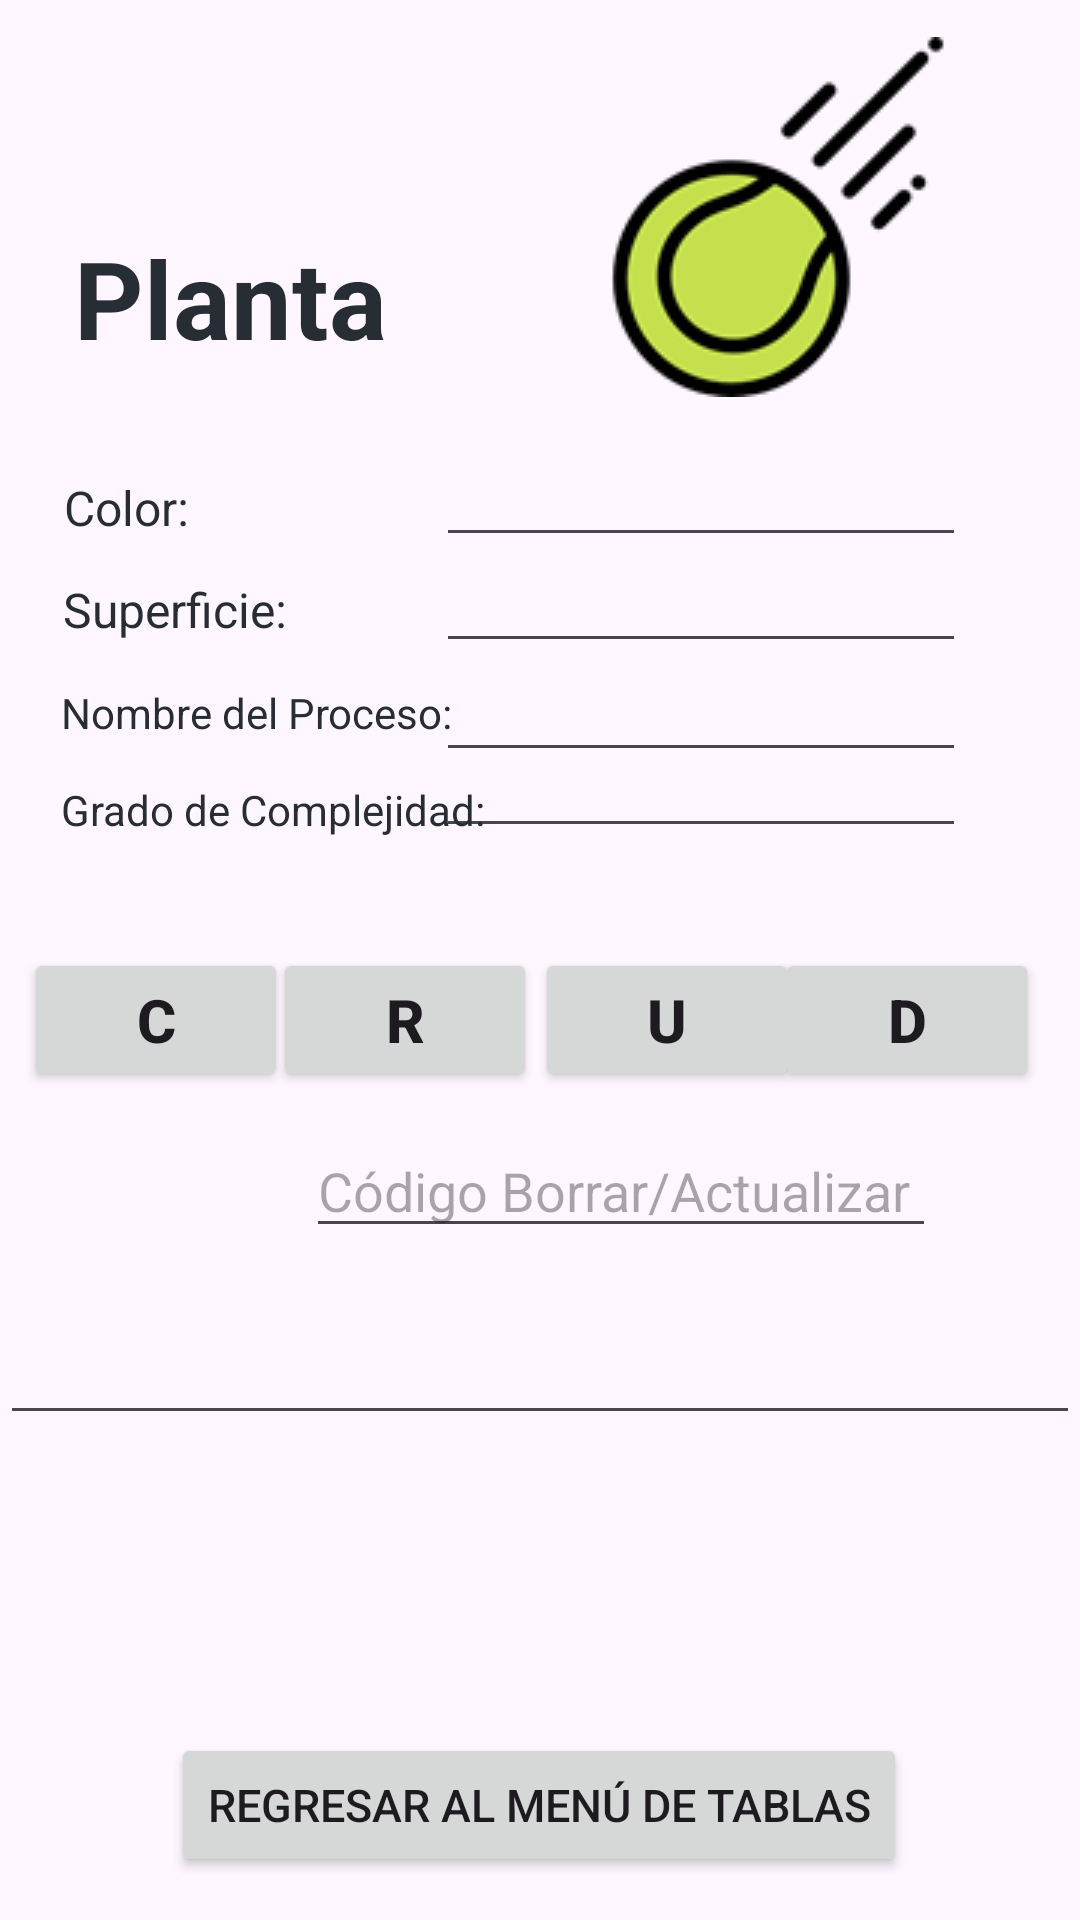

Android layout source for this screen:
<!-- AndroidManifest.xml: application theme Theme.FabricaDePelotas -->
<!-- res/layout/activity_tabla_planta.xml -->
<?xml version="1.0" encoding="utf-8"?>
<androidx.constraintlayout.widget.ConstraintLayout xmlns:android="http://schemas.android.com/apk/res/android"
    xmlns:app="http://schemas.android.com/apk/res-auto"
    xmlns:tools="http://schemas.android.com/tools"
    android:id="@+id/main"
    android:layout_width="match_parent"
    android:layout_height="match_parent"
    tools:context=".tablaPlanta">

    <EditText
        android:id="@+id/editSuperficiePlanta"
        android:layout_width="wrap_content"
        android:layout_height="wrap_content"
        android:ems="10"
        android:inputType="text"
        android:text="@string/nada"
        android:textSize="15sp"
        app:layout_constraintBottom_toBottomOf="parent"
        app:layout_constraintEnd_toEndOf="parent"
        app:layout_constraintHorizontal_bias="0.792"
        app:layout_constraintStart_toStartOf="parent"
        app:layout_constraintTop_toTopOf="parent"
        app:layout_constraintVertical_bias="0.305" />

    <EditText
        android:id="@+id/editColorPlanta"
        android:layout_width="wrap_content"
        android:layout_height="wrap_content"
        android:ems="10"
        android:inputType="text"
        android:text="@string/nada"
        android:textSize="15sp"
        app:layout_constraintBottom_toBottomOf="parent"
        app:layout_constraintEnd_toEndOf="parent"
        app:layout_constraintHorizontal_bias="0.792"
        app:layout_constraintStart_toStartOf="parent"
        app:layout_constraintTop_toTopOf="parent"
        app:layout_constraintVertical_bias="0.246" />

    <EditText
        android:id="@+id/editNombreProcesoPlanta"
        android:layout_width="wrap_content"
        android:layout_height="wrap_content"
        android:ems="10"
        android:inputType="text"
        android:text="@string/nada"
        android:textSize="15sp"
        app:layout_constraintBottom_toBottomOf="parent"
        app:layout_constraintEnd_toEndOf="parent"
        app:layout_constraintHorizontal_bias="0.792"
        app:layout_constraintStart_toStartOf="parent"
        app:layout_constraintTop_toTopOf="parent"
        app:layout_constraintVertical_bias="0.365" />

    <EditText
        android:id="@+id/editGradoComplejidadPlanta"
        android:layout_width="wrap_content"
        android:layout_height="wrap_content"
        android:ems="10"
        android:inputType="text"
        android:text="@string/nada"
        android:textSize="15sp"
        app:layout_constraintBottom_toBottomOf="parent"
        app:layout_constraintEnd_toEndOf="parent"
        app:layout_constraintHorizontal_bias="0.792"
        app:layout_constraintStart_toStartOf="parent"
        app:layout_constraintTop_toTopOf="parent"
        app:layout_constraintVertical_bias="0.407" />

    <TextView
        android:id="@+id/textView6"
        android:layout_width="wrap_content"
        android:layout_height="wrap_content"
        android:text="@string/colorPlanta"
        android:textColor="@color/oscuro"
        android:textSize="16sp"
        app:layout_constraintBottom_toBottomOf="parent"
        app:layout_constraintEnd_toEndOf="parent"
        app:layout_constraintHorizontal_bias="0.067"
        app:layout_constraintStart_toStartOf="parent"
        app:layout_constraintTop_toTopOf="parent"
        app:layout_constraintVertical_bias="0.256" />

    <EditText
        android:id="@+id/mostrarPlanta"
        android:layout_width="match_parent"
        android:layout_height="wrap_content"
        android:ems="10"
        android:inputType="text"
        android:text="@string/nada"
        android:textColor="@color/oscuro"
        app:layout_constraintBottom_toBottomOf="parent"
        app:layout_constraintEnd_toEndOf="parent"
        app:layout_constraintHorizontal_bias="0.0"
        app:layout_constraintStart_toStartOf="parent"
        app:layout_constraintTop_toTopOf="parent"
        app:layout_constraintVertical_bias="0.73" />

    <EditText
        android:id="@+id/codigoBorrarPlanta"
        android:layout_width="wrap_content"
        android:layout_height="wrap_content"
        android:layout_marginStart="96dp"
        android:ems="10"
        android:hint="@string/codigoborrar"
        android:inputType="text"
        android:text=""
        app:layout_constraintBottom_toBottomOf="parent"
        app:layout_constraintEnd_toEndOf="parent"
        app:layout_constraintHorizontal_bias="0.114"
        app:layout_constraintStart_toStartOf="parent"
        app:layout_constraintTop_toTopOf="parent"
        app:layout_constraintVertical_bias="0.626" />

    <TextView
        android:id="@+id/textView7"
        android:layout_width="wrap_content"
        android:layout_height="wrap_content"
        android:text="@string/superficiePlanta"
        android:textColor="@color/oscuro"
        android:textSize="16sp"
        app:layout_constraintBottom_toBottomOf="parent"
        app:layout_constraintEnd_toEndOf="parent"
        app:layout_constraintHorizontal_bias="0.074"
        app:layout_constraintStart_toStartOf="parent"
        app:layout_constraintTop_toTopOf="parent"
        app:layout_constraintVertical_bias="0.311" />

    <TextView
        android:id="@+id/textView9"
        android:layout_width="wrap_content"
        android:layout_height="wrap_content"
        android:text="@string/gradoComplejidadPlanta"
        android:textColor="@color/oscuro"
        app:layout_constraintBottom_toBottomOf="parent"
        app:layout_constraintEnd_toEndOf="parent"
        app:layout_constraintHorizontal_bias="0.093"
        app:layout_constraintStart_toStartOf="parent"
        app:layout_constraintTop_toTopOf="parent"
        app:layout_constraintVertical_bias="0.419" />

    <Button
        android:id="@+id/leerDatosPlanta"
        android:layout_width="wrap_content"
        android:layout_height="wrap_content"
        android:text="@string/leerDato"
        android:textSize="20sp"
        android:textStyle="bold"
        android:onClick="consultarDatosPlanta"
        app:layout_constraintBottom_toBottomOf="parent"
        app:layout_constraintEnd_toEndOf="parent"
        app:layout_constraintHorizontal_bias="0.334"
        app:layout_constraintStart_toStartOf="parent"
        app:layout_constraintTop_toTopOf="parent"
        app:layout_constraintVertical_bias="0.534" />

    <Button
        android:id="@+id/actualizarDatosPlanta"
        android:layout_width="wrap_content"
        android:layout_height="wrap_content"
        android:onClick="actualizarDatosPlanta"
        android:text="@string/actualizarDato"
        android:textSize="20sp"
        android:textStyle="bold"
        app:layout_constraintBottom_toBottomOf="parent"
        app:layout_constraintEnd_toEndOf="parent"
        app:layout_constraintHorizontal_bias="0.656"
        app:layout_constraintStart_toStartOf="parent"
        app:layout_constraintTop_toTopOf="parent"
        app:layout_constraintVertical_bias="0.534" />

    <Button
        android:id="@+id/crearDatosPlanta"
        android:layout_width="wrap_content"
        android:layout_height="wrap_content"
        android:onClick="ejecutarServicioInsertarPlanta"
        android:text="@string/crearDato"
        android:textSize="20sp"
        android:textStyle="bold"
        app:layout_constraintBottom_toBottomOf="parent"
        app:layout_constraintEnd_toEndOf="parent"
        app:layout_constraintHorizontal_bias="0.03"
        app:layout_constraintStart_toStartOf="parent"
        app:layout_constraintTop_toTopOf="parent"
        app:layout_constraintVertical_bias="0.534" />

    <ImageView
        android:id="@+id/imageView7"
        android:layout_width="wrap_content"
        android:layout_height="wrap_content"
        app:layout_constraintBottom_toBottomOf="parent"
        app:layout_constraintEnd_toEndOf="parent"
        app:layout_constraintHorizontal_bias="0.831"
        app:layout_constraintStart_toStartOf="parent"
        app:layout_constraintTop_toTopOf="parent"
        app:layout_constraintVertical_bias="0.024"
        app:srcCompat="@drawable/tenisnuevo" />

    <TextView
        android:id="@+id/textView8"
        android:layout_width="wrap_content"
        android:layout_height="wrap_content"
        android:text="@string/nombreProcesoPlanta"
        android:textColor="@color/oscuro"
        app:layout_constraintBottom_toBottomOf="parent"
        app:layout_constraintEnd_toEndOf="parent"
        app:layout_constraintHorizontal_bias="0.089"
        app:layout_constraintStart_toStartOf="parent"
        app:layout_constraintTop_toTopOf="parent"
        app:layout_constraintVertical_bias="0.367" />

    <TextView
        android:id="@+id/textView5"
        android:layout_width="wrap_content"
        android:layout_height="wrap_content"
        android:text="@string/Planta"
        android:textColor="@color/oscuro"
        android:textSize="36sp"
        android:textStyle="bold"
        app:layout_constraintBottom_toBottomOf="parent"
        app:layout_constraintEnd_toEndOf="parent"
        app:layout_constraintHorizontal_bias="0.097"
        app:layout_constraintStart_toStartOf="parent"
        app:layout_constraintTop_toTopOf="parent"
        app:layout_constraintVertical_bias="0.127" />

    <Button
        android:id="@+id/button"
        android:layout_width="wrap_content"
        android:layout_height="wrap_content"
        android:onClick="regresarTablasMenu"
        android:text="@string/regresarMenuTablas"
        android:textSize="15sp"
        app:layout_constraintBottom_toBottomOf="parent"
        app:layout_constraintEnd_toEndOf="parent"
        app:layout_constraintHorizontal_bias="0.497"
        app:layout_constraintStart_toStartOf="parent"
        app:layout_constraintTop_toTopOf="parent"
        app:layout_constraintVertical_bias="0.976" />

    <Button
        android:id="@+id/borrarDatosPlanta"
        android:layout_width="wrap_content"
        android:layout_height="wrap_content"
        android:onClick="borrarDatosPlanta"
        android:text="@string/borrarDato"
        android:textSize="20sp"
        android:textStyle="bold"
        app:layout_constraintBottom_toBottomOf="parent"
        app:layout_constraintEnd_toEndOf="parent"
        app:layout_constraintHorizontal_bias="0.95"
        app:layout_constraintStart_toStartOf="parent"
        app:layout_constraintTop_toTopOf="parent"
        app:layout_constraintVertical_bias="0.534" />

    <TextView
        android:id="@+id/verdatosPlanta"
        android:layout_width="match_parent"
        android:layout_height="wrap_content"
        android:text="@string/nada"
        android:textSize="12sp"
        android:textStyle="normal"
        android:textColor="@color/oscuro"
        app:layout_constraintBottom_toBottomOf="parent"
        app:layout_constraintEnd_toEndOf="parent"
        app:layout_constraintHorizontal_bias="0.0"
        app:layout_constraintStart_toStartOf="parent"
        app:layout_constraintTop_toTopOf="parent"
        app:layout_constraintVertical_bias="0.889" />

</androidx.constraintlayout.widget.ConstraintLayout>
<!-- resources referenced by this layout -->
<resources>
  <color name="oscuro">#272D35</color>
  <!-- drawable tenisnuevo: png bitmap (drawable, 7223 bytes) -->
  <string name="Planta">Planta</string>
  <string name="actualizarDato">U</string>
  <string name="borrarDato">D</string>
  <string name="codigoborrar">Código Borrar/Actualizar</string>
  <string name="colorPlanta">Color: </string>
  <string name="crearDato">C</string>
  <string name="gradoComplejidadPlanta">Grado de Complejidad: </string>
  <string name="leerDato">R</string>
  <string name="nada" />
  <string name="nombreProcesoPlanta">Nombre del Proceso: </string>
  <string name="regresarMenuTablas">Regresar al Menú de Tablas</string>
  <string name="superficiePlanta">Superficie: </string>
  <style name="Theme.FabricaDePelotas" parent="Base.Theme.FabricaDePelotas" />
  <style name="Base.Theme.FabricaDePelotas" parent="Theme.Material3.DayNight.NoActionBar">
          
          
          <item name="colorPrimary">@color/azul</item>
      </style>
  <color name="azul">#00B0FF</color>
</resources>
